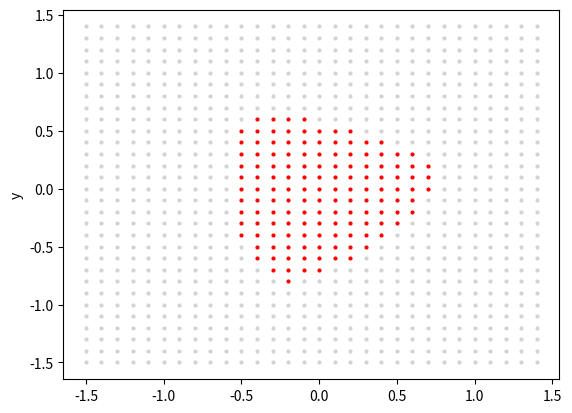

The matplotlib source for this figure:
import numpy
import scipy.special
import random
import matplotlib.pyplot as plt
import math

#https://stackoverflow.com/questions/32105954/how-can-i-write-a-binary-array-as-an-image-in-python

class neuralNetwork:

    def __init__(self, inputNodes, hiddenNodes, outputNodes, learningRate, bias):
        self.inputNodes = inputNodes + 1
        self.hiddenNodes = hiddenNodes
        self.outputNodes = outputNodes
        self.learningRate = learningRate
        self.bias = bias

        #matrix with dimensions hiddenNodes*inputNodes, generating random values between -0.5 and 0.5
        self.weightsHidden = (numpy.random.rand(self.hiddenNodes, self.inputNodes)-0.5)
        self.weightsOutput = (numpy.random.rand(self.hiddenNodes, self.outputNodes)-0.5)

        self.activation_function = lambda x: scipy.special.expit(x)
        pass

    def train(self, input_list, target_list):

        input_list.append(self.bias)
        #ALWAYS MATRICIES
        inputs = numpy.array(input_list, ndmin=2).T
        targets =  numpy.array(target_list, ndmin=2).T

        #sum of all weights and inputs, before sigmoid
        hidden_inputs = numpy.dot(self.weightsHidden,inputs)
        #sum of all weights and input, after sigmoid
        hidden_outputs = self.activation_function(hidden_inputs)

        #output value before sigmoid
        final_inputs = numpy.dot(self.weightsOutput.T,hidden_outputs)
        #output value after sigmoid
        final_outputs = self.activation_function(final_inputs)

        output_errors = targets - final_outputs
        hidden_errors = numpy.dot(self.weightsOutput, output_errors)

        #print(inputs)
        #print(targets)
        #print(hidden_inputs)
        #print(hidden_outputs)
        #print(final_inputs)
        #print(final_outputs)

        #backpropagation
        self.weightsOutput += self.learningRate * numpy.dot((output_errors*final_outputs*(1.0 - final_outputs)), hidden_outputs.T).T
        self.weightsHidden += self.learningRate * numpy.dot(hidden_errors*hidden_outputs*(1.0 - hidden_outputs),numpy.transpose(inputs))

    def query(self, inputs_list):
        inputs_list.append(self.bias)

        inputs = numpy.array(inputs_list, ndmin=2).T
        hidden_inputs = numpy.dot(self.weightsHidden, inputs)
        hidden_outputs = self.activation_function(hidden_inputs)
        final_inputs = numpy.dot(self.weightsOutput.T,hidden_outputs)
        final_outputs = self.activation_function(final_inputs)
        return final_outputs

if __name__ == "__main__":
    n = neuralNetwork(2,4,1,0.4,1)

    max = 15
    #training
    print("training Net ... \n")
    for i in range(8700):

        #random value between -1.5 and 1.5
        valX = random.randint(-max,max)/10
        valY = random.randint(-max,max)/10

        #Pythagoras
        valZ = (valX*valX)+(valY*valY)
        result = math.sqrt(valZ)

        if result < 1:
            n.train([valX,valY],[0.8])
        elif result >= 1:
            n.train([valX,valY],[0.1])


    #Visualization
    for x in range(-max,max):
        for y in range(-max,max):

            result = n.query([x/10, y/10])
            #print("X ",x/10," Y ",y/10,result)
            if (result >= 0.71 and result <= 0.89):
                plt.plot([x/10], [y/10], marker='o', markersize=2, color="red")
            else:
                plt.plot([x/10], [y/10], marker='o', markersize=2, color="lightgrey")

    plt.ylabel('y')
    plt.show()

